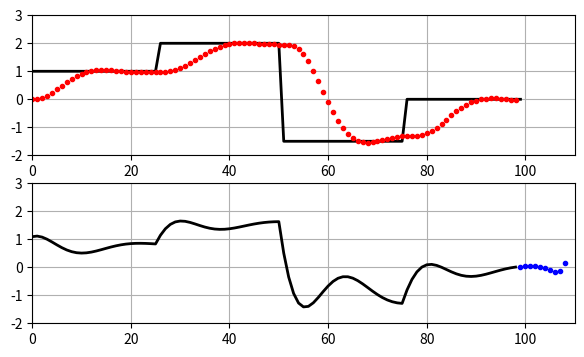

This figure's Python source:
# -*- coding: utf-8 -*-
"""MPC - MMA - Estados

Automatically generated by Colab.

Original file is located at
    https://colab.research.google.com/<link-removed>
"""

import numpy as np
import matplotlib.pyplot as plt
from scipy.optimize import minimize
from scipy.optimize import LinearConstraint

# Modelo dinâmico:
def MMA(x1, x2, u, m, b, k):
    dx1 = x2
    dx2 = -(k/m)*x1 -(b/m)*x2 + (1/m)*u
    return [dx1, dx2]

#(    uh, rh, x1h, x2h, Ts, Q1, Q2, R, m, b, k)
def Custo(uh, u0, rh, x1h, x2h, Ts, Q1, Q2, R, m, b, k):

    J = 0         # Custo inicial;
    P = len(uh)   # Horizonte;
    #M = 10
    #uh[M:] = uh[M]
    # Simula P passos do sistema:
    for n in range(P):
      # Simula sistema dinâmico:
      dxh = MMA(x1h, x2h, uh[n], m, b, k)
      x1h = x1h + Ts*dxh[0]
      x2h = x2h + Ts*dxh[1]

      # Calcula Custo:
      J += Q1*(rh - x1h)**2 + Q1*x2h**2 + R*(uh[n]-u0[n])**2

    return J

# MPC(r[n], x1[n], x2[n], u0, Ts, Q1, Q2, R, m, b, k, u_max, du_max)
def MPC(rh, x1h, x2h, uh, Ts, Q1, Q2, R, m,b, k, u_max, du_max):

    du_matrix = np.eye(P) - np.eye(P, k=1)
    restricao1 = LinearConstraint(du_matrix, -du_max, du_max)

    # Restrição sob a primeira ação de controle:
    uM1 = np.zeros([P, P])
    uM1[0, 0] = 1.0
    restricao2 = LinearConstraint(uM1, uh[0]-du_max, uh[0]+du_max)

    # Cria restrições:
    restricoes = [restricao1, restricao2]

    # Cria limites
    limites = [(-u_max, u_max) for n in range(P)]

    # Minimização do MPC
    u_MPC = minimize(Custo, uh,
                     args = (uh, rh, x1h, x2h, Ts, Q1, Q2, R, m, b, k),
                     bounds = limites,
                     constraints = restricoes).x

    return u_MPC

m, b, k = 1.0, 0.9, 0.8 # Parâmetros do sistema
Ts = 0.2 # Período de amostragem;

t_max = 20 # Tempo de simulação;
N = round(t_max/Ts) # Passos da simulação;
t = np.arange(0,Ts*(N),Ts)


# Variáveis do sistema:
x1 = np.zeros(N + 1)
x2 = np.zeros(N + 1)
u = np.zeros(N)
r = np.ones(N)
r[t>5] = 2.0
r[t>10] = -1.5
r[t>15] = 0
# Condições iniciais:
x1[0] = 0.0
x2[0] = 0.0


# Horizontes:
P = 10

# Peso dos custos
Q1 = 1# Peso do estado 0;
Q2 = 0.2 # Peso do estado 1;
R = 2.5 # Peso da ação de  controle;

u_max = 4 # Saturação do sinal de controle;
du_max = 2.5 # Saturação da variação do sinal de controle;


u0 = np.ones(P) # Inicializa sinal de controla para o MPC;

"""$$J = (r - y)^2 + u^2$$"""



#  Cria gráfico para animação:
plt.figure(figsize=(7,4))
plt.ion()
for n in range(N):
    # Controle MPC:
    u_mpc = MPC(r[n], x1[n], x2[n], u0, Ts, Q1, Q2, R, m, b, k, u_max, du_max)

    # Usa primeira amostra do controle como solução ótima;
    u[n] = u_mpc[0]

    # Inicialização do próximo estágio:
    u0 = u_mpc

    # Simula sistema dinâmico:
    dx = MMA(x1[n], x2[n], u[n], m, b, k)
    x1[n+1] = x1[n] + Ts*dx[0]
    x2[n+1] = x2[n] + Ts*dx[1]

    plt.clf()
    plt.subplot(2,1,1)
    plt.subplot(211)
    plt.plot(r, 'k-',linewidth=2,label='Referência')
    plt.plot(x1[0:n],'.r', linewidth=2,label='Saída')
    plt.xlim(0,N+P)
    plt.ylim(-2,3)
    plt.grid()
    plt.subplot(212)
    plt.plot(u[0:n], 'k-', linewidth=2,label='Controle')
    plt.plot(n+np.arange(0,P),u_mpc, 'b.', linewidth=2,label='Controle')
    plt.xlim(0,N+P)
    plt.ylim(-2,3)
    plt.grid()
    plt.show()

"""u = MPC(Min(Custo(u, MMA)))"""